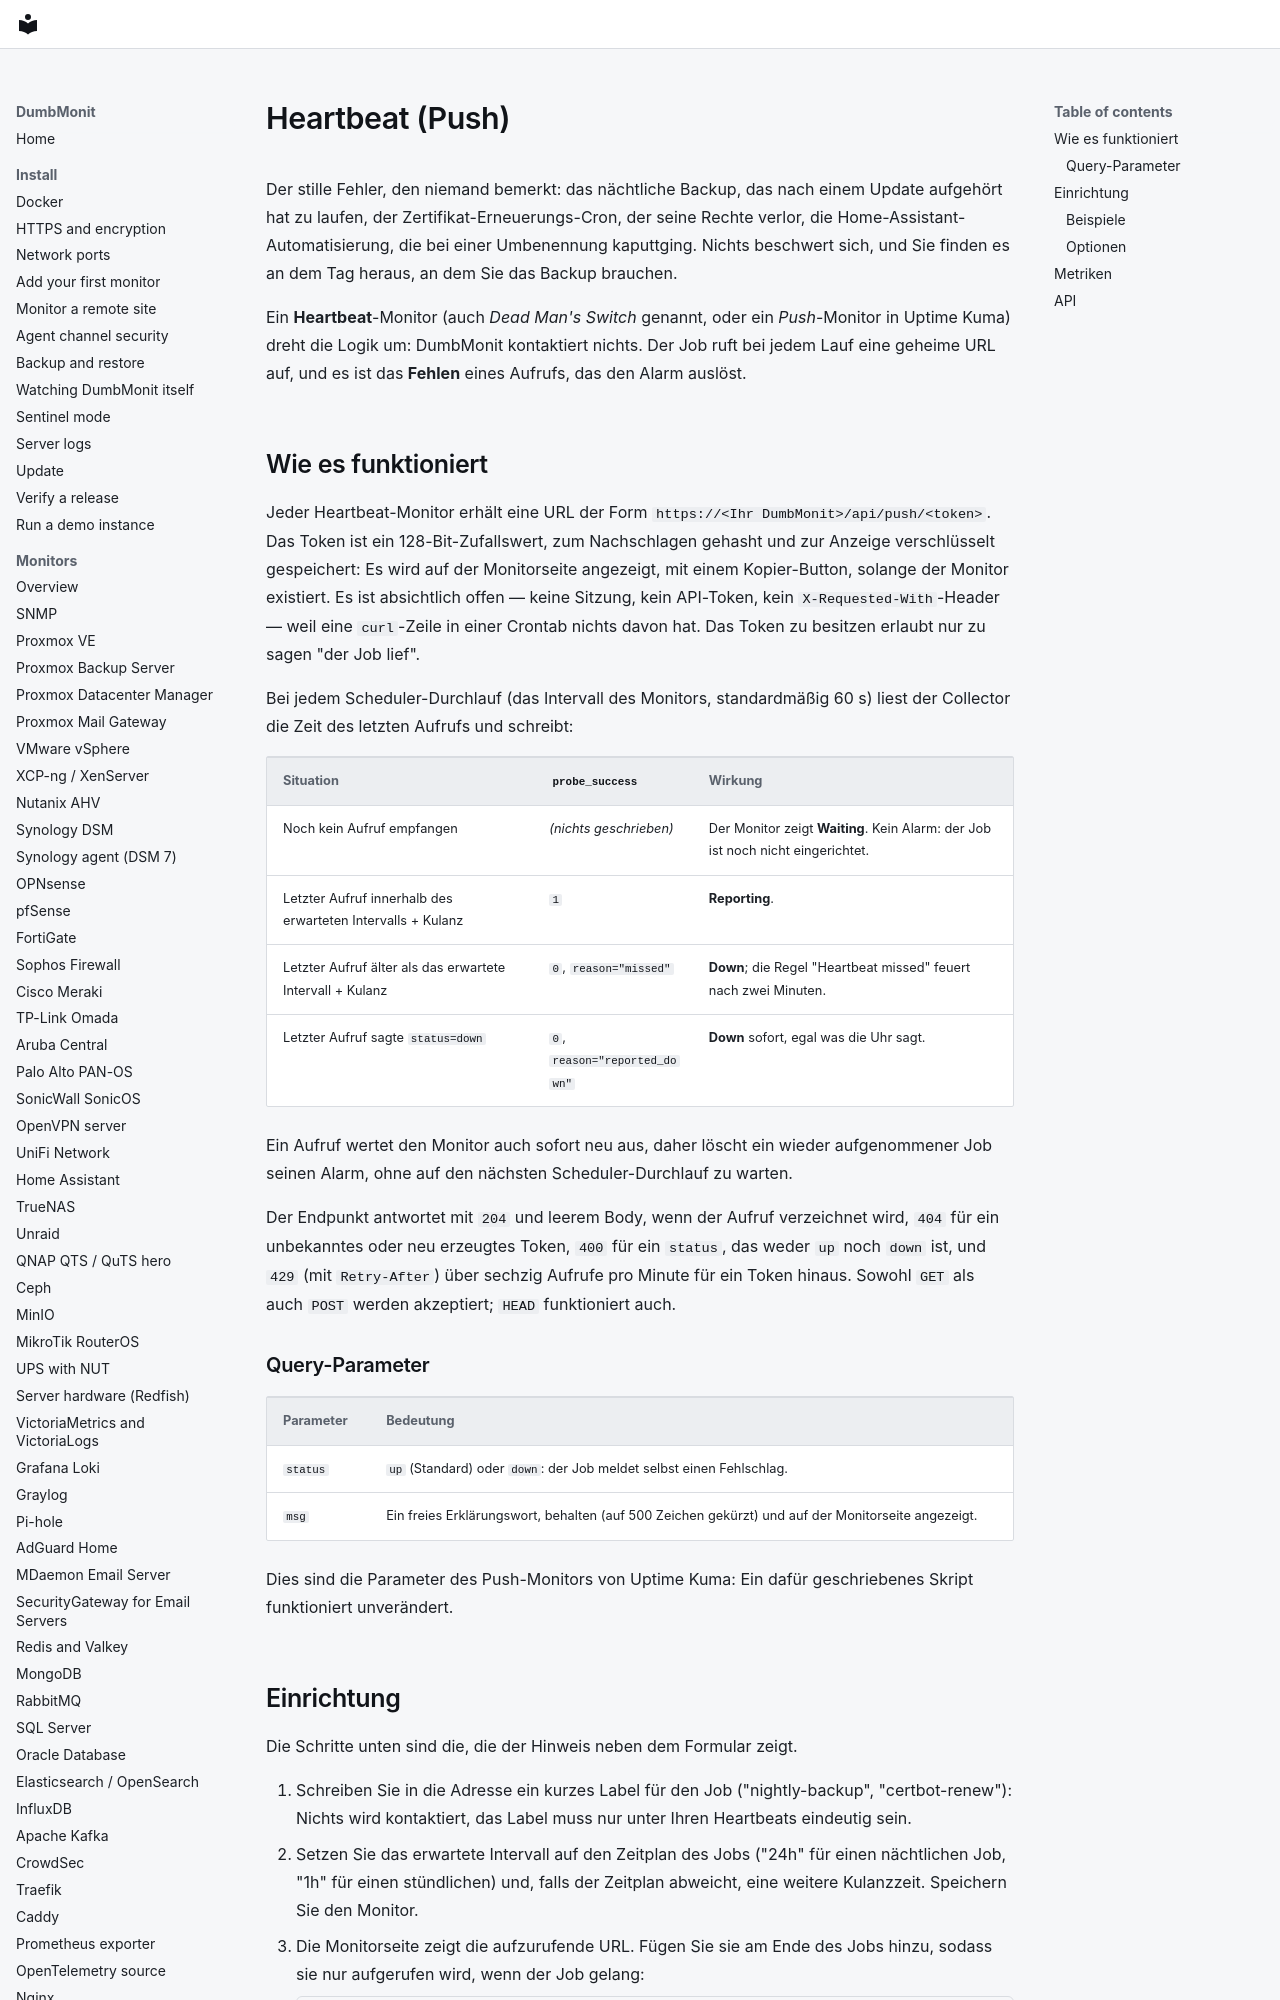

repository: laupernoe/dumbmonit · page: devices/push.de/index.html · generator: mkdocs

# Heartbeat (Push)

Der stille Fehler, den niemand bemerkt: das nächtliche Backup, das nach
einem Update aufgehört hat zu laufen, der Zertifikat-Erneuerungs-Cron,
der seine Rechte verlor, die Home-Assistant-Automatisierung, die bei
einer Umbenennung kaputtging. Nichts beschwert sich, und Sie finden es
an dem Tag heraus, an dem Sie das Backup brauchen.

Ein **Heartbeat**-Monitor (auch *Dead Man's Switch* genannt, oder ein
*Push*-Monitor in Uptime Kuma) dreht die Logik um: DumbMonit kontaktiert
nichts. Der Job ruft bei jedem Lauf eine geheime URL auf, und es ist
das **Fehlen** eines Aufrufs, das den Alarm auslöst.

## Wie es funktioniert

Jeder Heartbeat-Monitor erhält eine URL der Form
`https://<Ihr DumbMonit>/api/push/<token>`. Das Token ist ein
128-Bit-Zufallswert, zum Nachschlagen gehasht und zur Anzeige
verschlüsselt gespeichert: Es wird auf der Monitorseite angezeigt, mit
einem Kopier-Button, solange der Monitor existiert. Es ist absichtlich
offen — keine Sitzung, kein API-Token, kein `X-Requested-With`-Header
— weil eine `curl`-Zeile in einer Crontab nichts davon hat. Das Token
zu besitzen erlaubt nur zu sagen "der Job lief".

Bei jedem Scheduler-Durchlauf (das Intervall des Monitors, standardmäßig
60 s) liest der Collector die Zeit des letzten Aufrufs und schreibt:

| Situation | `probe_success` | Wirkung |
|---|---|---|
| Noch kein Aufruf empfangen | *(nichts geschrieben)* | Der Monitor zeigt **Waiting**. Kein Alarm: der Job ist noch nicht eingerichtet. |
| Letzter Aufruf innerhalb des erwarteten Intervalls + Kulanz | `1` | **Reporting**. |
| Letzter Aufruf älter als das erwartete Intervall + Kulanz | `0`, `reason="missed"` | **Down**; die Regel "Heartbeat missed" feuert nach zwei Minuten. |
| Letzter Aufruf sagte `status=down` | `0`, `reason="reported_down"` | **Down** sofort, egal was die Uhr sagt. |

Ein Aufruf wertet den Monitor auch sofort neu aus, daher löscht ein
wieder aufgenommener Job seinen Alarm, ohne auf den nächsten
Scheduler-Durchlauf zu warten.

Der Endpunkt antwortet mit `204` und leerem Body, wenn der Aufruf
verzeichnet wird, `404` für ein unbekanntes oder neu erzeugtes Token,
`400` für ein `status`, das weder `up` noch `down` ist, und `429`
(mit `Retry-After`) über sechzig Aufrufe pro Minute für ein Token
hinaus. Sowohl `GET` als auch `POST` werden akzeptiert; `HEAD`
funktioniert auch.

### Query-Parameter

| Parameter | Bedeutung |
|---|---|
| `status` | `up` (Standard) oder `down`: der Job meldet selbst einen Fehlschlag. |
| `msg` | Ein freies Erklärungswort, behalten (auf 500 Zeichen gekürzt) und auf der Monitorseite angezeigt. |

Dies sind die Parameter des Push-Monitors von Uptime Kuma: Ein dafür
geschriebenes Skript funktioniert unverändert.
